Labelled photos from "retinal_images", an image-classification folder in prisi8379/Retiscan_Miniproject. The possible labels are: mild diabetic retinopathy, moderate diabetic retinopathy, proliferative diabetic retinopathy, severe diabetic retinopathy.

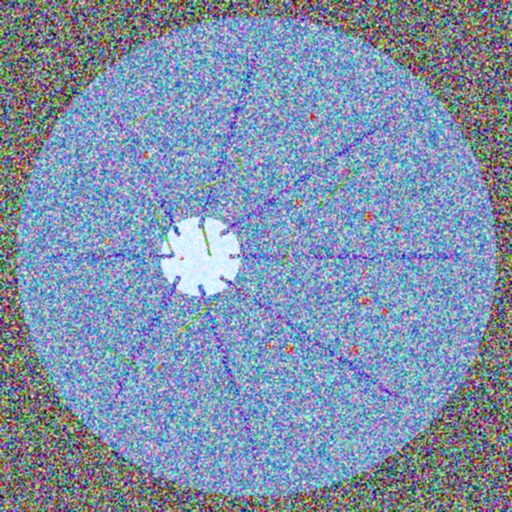
Label: proliferative diabetic retinopathy

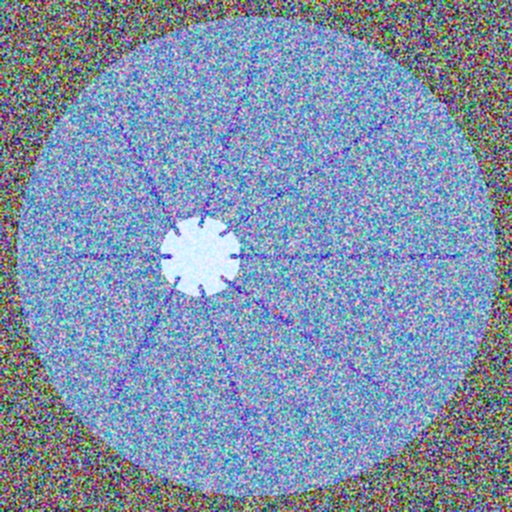
Label: mild diabetic retinopathy

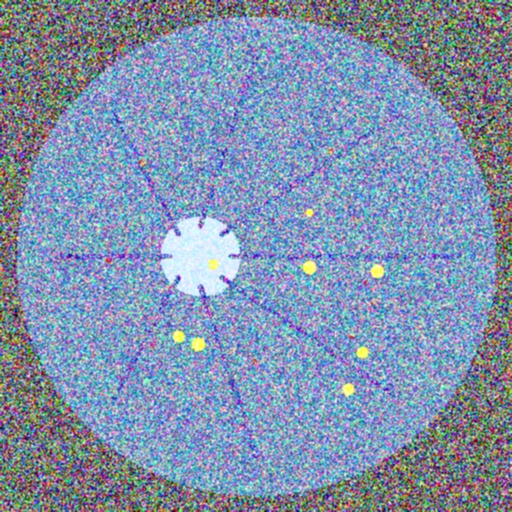
Label: severe diabetic retinopathy

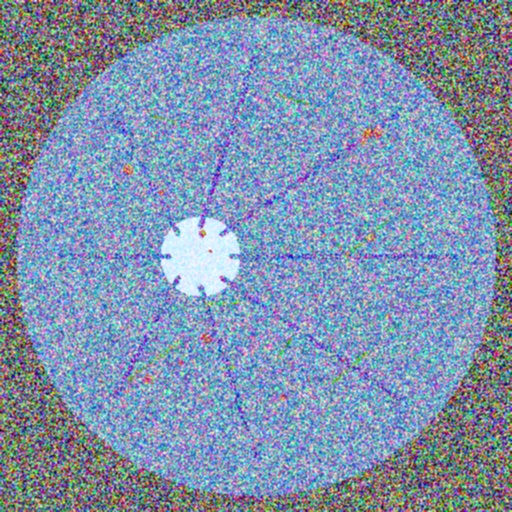
Label: proliferative diabetic retinopathy

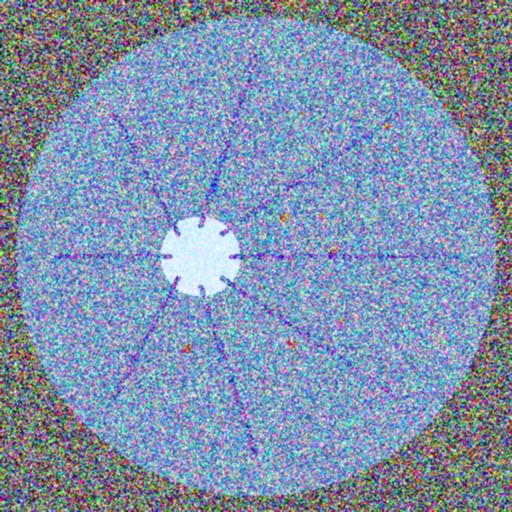
Label: moderate diabetic retinopathy

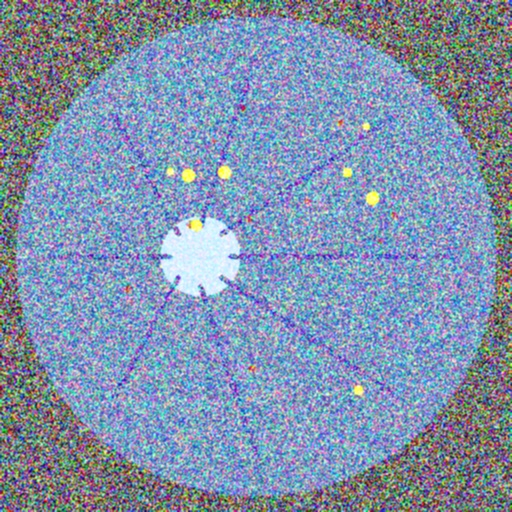
Label: severe diabetic retinopathy
